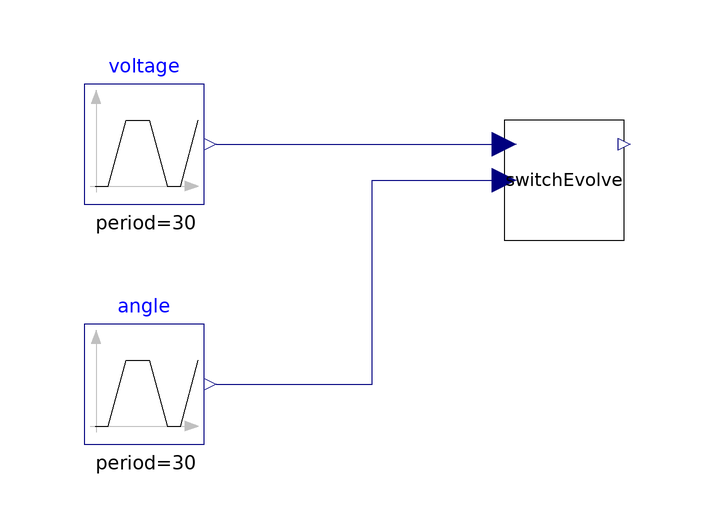

The Modelica model whose source follows is shown above as a component diagram (icons at their Placement, wires along their Line points).

model TestHarnessSwitchEvolve7
        Modelica.Blocks.Sources.Trapezoid voltage(amplitude = 5, falling = 5, offset = 10, period = 30, rising = 5, width = 10) annotation(
          Placement(visible = true, transformation(origin = {-70, 40}, extent = {{-10, -10}, {10, 10}}, rotation = 0)));
        Modelica.Blocks.Sources.Trapezoid angle(amplitude = 90, falling = 3, period = 30, rising = 3, startTime = 5, width = 12) annotation(
          Placement(visible = true, transformation(origin = {-70, 0}, extent = {{-10, -10}, {10, 10}}, rotation = 0)));
        SwitchEvolve7 switchEvolve(low = 11, high = 14, clockRate = 0.2) annotation(
          Placement(visible = true, transformation(origin = {0, 34}, extent = {{-10, -10}, {10, 10}}, rotation = 0)));
      equation
        connect(angle.y, switchEvolve.a) annotation(
          Line(points = {{-58, 0}, {-32, 0}, {-32, 34}, {-10, 34}, {-10, 34}}, color = {0, 0, 127}));
        connect(voltage.y, switchEvolve.v) annotation(
          Line(points = {{-58, 40}, {-10, 40}}, color = {0, 0, 127}));
      end TestHarnessSwitchEvolve7;